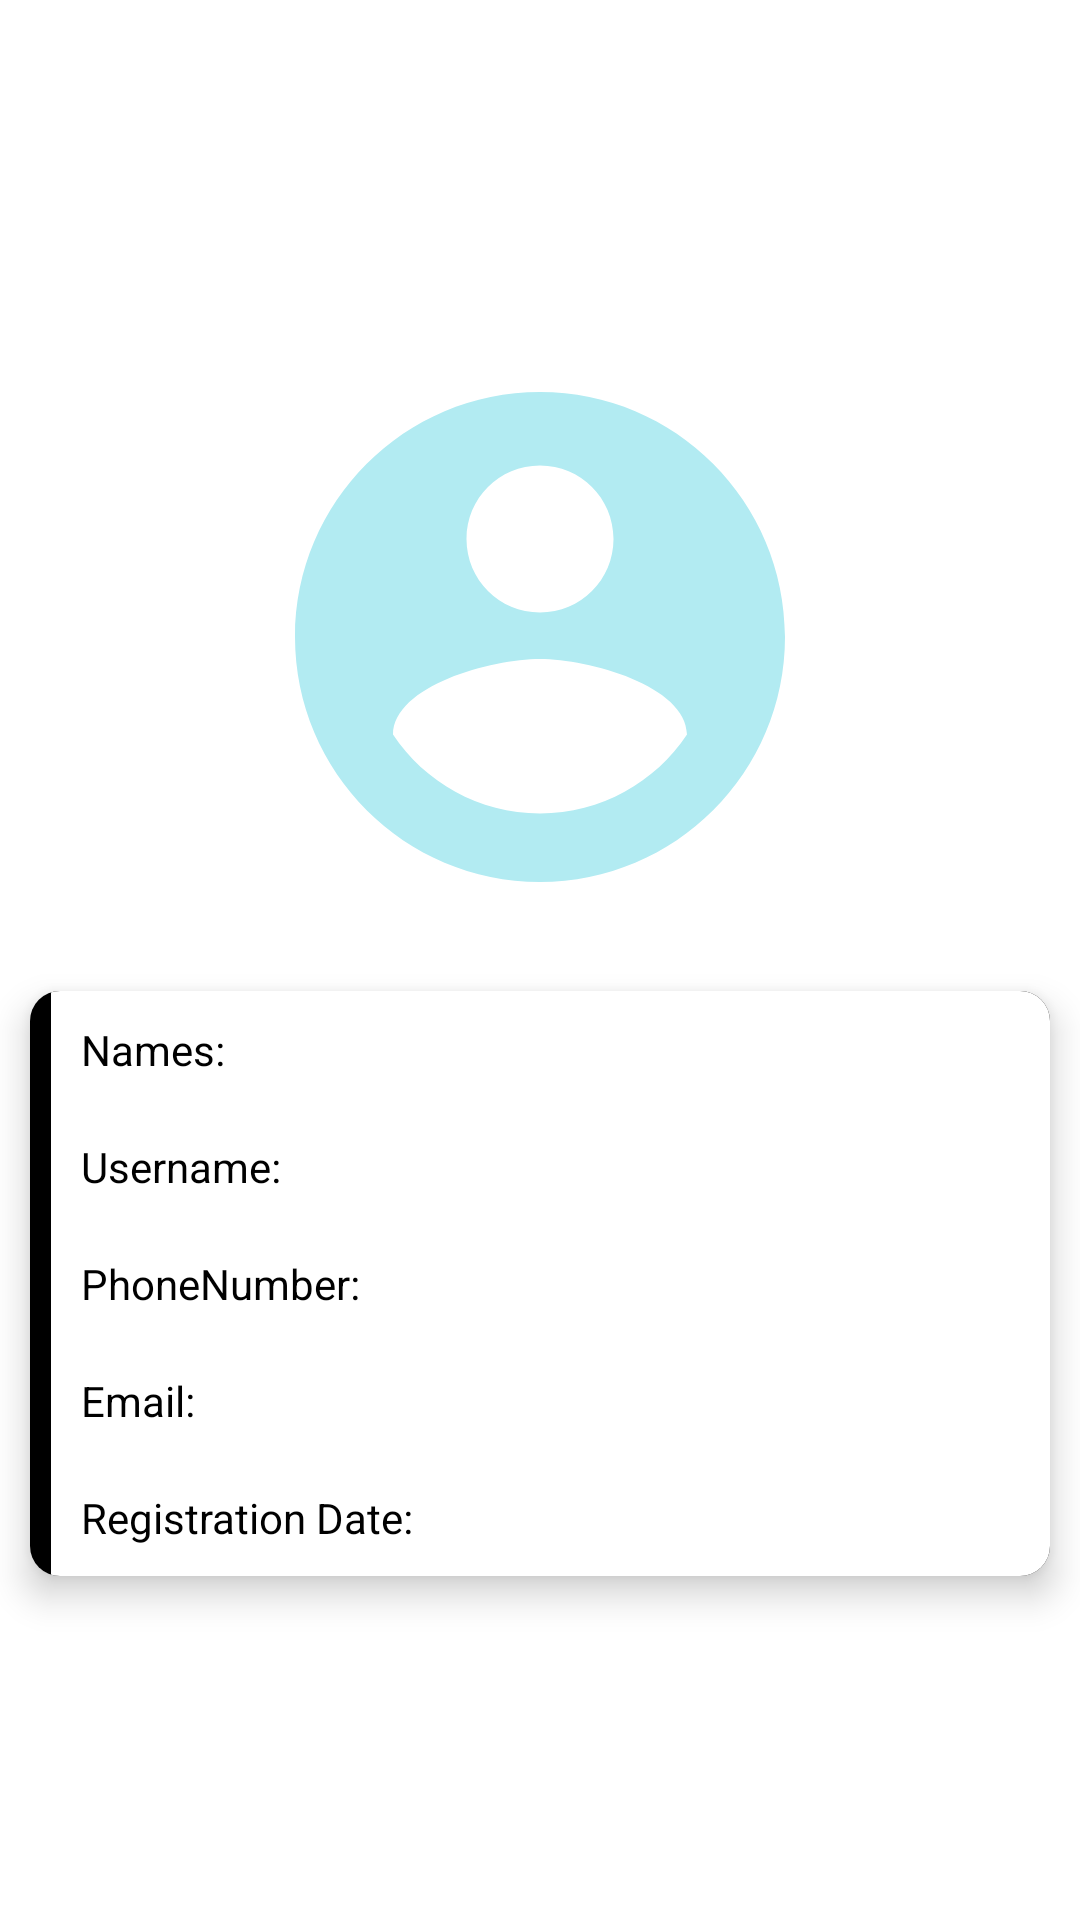

Reconstruct the res/layout file that produces this screen, plus the resources it refers to.
<!-- AndroidManifest.xml: application theme Theme.Nav_drawer -->
<!-- res/layout/activity_profile.xml -->
<?xml version="1.0" encoding="utf-8"?>
<LinearLayout xmlns:android="http://schemas.android.com/apk/res/android"
    xmlns:app="http://schemas.android.com/apk/res-auto"
    xmlns:tools="http://schemas.android.com/tools"
    android:layout_width="match_parent"
    android:layout_height="match_parent"
    android:orientation="vertical"
    tools:context=".ProfileActivity">


    <TextView
        android:layout_width="match_parent"
        android:layout_height="wrap_content"
        android:layout_weight="1" />

    <ImageView
        android:id="@+id/imageView3"
        android:layout_width="match_parent"
        android:layout_height="216dp"
        android:padding="10dp"
        app:srcCompat="@drawable/account_icon" />

    <androidx.cardview.widget.CardView
        android:layout_width="match_parent"
        android:layout_height="wrap_content"
        android:layout_margin="10dp"
        app:cardCornerRadius="10dp"
        app:cardElevation="7dp">

        <LinearLayout
            android:layout_width="match_parent"
            android:layout_height="wrap_content"
            android:background="@color/black"
            android:orientation="vertical"
            android:paddingLeft="7dp">


            <TextView
                android:id="@+id/textViewname"
                android:layout_width="match_parent"
                android:layout_height="wrap_content"
                android:background="#ffffff"
                android:padding="10dp"
                android:text="Names: "
                android:textColor="@color/black"
                android:textStyle="normal" />

            <TextView
                android:id="@+id/textViewusername"
                android:layout_width="match_parent"
                android:layout_height="wrap_content"
                android:background="#ffffff"
                android:padding="10dp"
                android:text="Username: "
                android:textColor="@color/black"
                android:textStyle="normal" />

            <TextView
                android:id="@+id/textViewphone"
                android:layout_width="match_parent"
                android:layout_height="wrap_content"
                android:background="#ffffff"
                android:padding="10dp"
                android:text="PhoneNumber: "
                android:textColor="@color/black"
                android:textStyle="normal" />

            <TextView
                android:id="@+id/textViewemail"
                android:layout_width="match_parent"
                android:layout_height="wrap_content"
                android:background="#ffffff"
                android:padding="10dp"
                android:text="Email: "
                android:textColor="@color/black"
                android:textStyle="normal" />

            <TextView
                android:id="@+id/textViewRegistrationDate"
                android:layout_width="match_parent"
                android:layout_height="wrap_content"
                android:background="#ffffff"
                android:padding="10dp"
                android:text="Registration Date: "
                android:textColor="@color/black"
                android:textStyle="normal" />

        </LinearLayout>

    </androidx.cardview.widget.CardView>


    

    <TextView
        android:layout_width="match_parent"
        android:layout_height="wrap_content"
        android:layout_weight="1" />

</LinearLayout>
<!-- resources referenced by this layout -->
<resources>
  <color name="black">#FF000000</color>
  <!-- drawable account_icon (drawable) -->
  <vector android:height="24dp" android:tint="#B2EBF2"
      android:viewportHeight="24.0" android:viewportWidth="24.0"
      android:width="24dp" xmlns:android="http://schemas.android.com/apk/res/android">
      <path android:fillColor="#FF000000" android:pathData="M12,2C6.48,2 2,6.48 2,12s4.48,10 10,10 10,-4.48 10,-10S17.52,2 12,2zM12,5c1.66,0 3,1.34 3,3s-1.34,3 -3,3 -3,-1.34 -3,-3 1.34,-3 3,-3zM12,19.2c-2.5,0 -4.71,-1.28 -6,-3.22 0.03,-1.99 4,-3.08 6,-3.08 1.99,0 5.97,1.09 6,3.08 -1.29,1.94 -3.5,3.22 -6,3.22z"/>
  </vector>
  <style name="Theme.Nav_drawer" parent="Theme.MaterialComponents.DayNight.DarkActionBar">
          
          <item name="colorPrimary">@color/purple_500</item>
          <item name="colorPrimaryVariant">@color/purple_700</item>
          <item name="colorOnPrimary">@color/white</item>
          
          <item name="colorSecondary">@color/teal_200</item>
          <item name="colorSecondaryVariant">@color/teal_700</item>
          <item name="colorOnSecondary">@color/black</item>
          
          <item name="android:statusBarColor" tools:targetApi="l">?attr/colorPrimaryVariant</item>
          
      </style>
  <color name="purple_500">#FF03DAC5</color>
  <color name="purple_700">#B2EBF2</color>
  <color name="white">#FFFFFFFF</color>
  <color name="teal_200">#FF03DAC5</color>
  <color name="teal_700">#0097A7</color>
</resources>
